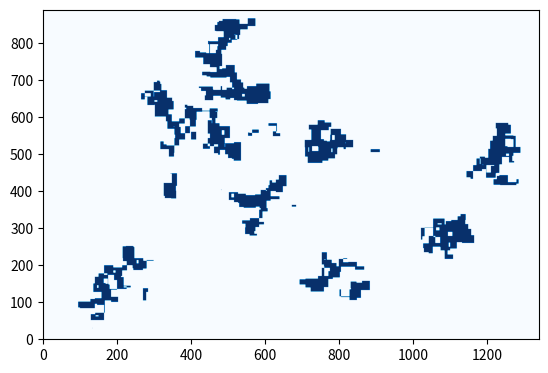

The matplotlib source for this figure:
import numpy as np
from matplotlib import pyplot as plt
import math 
from math import sqrt
import random
import array as arr
from matplotlib.patches import Rectangle
import pylab as pl
from matplotlib import collections  as mc
from numpy import sin, cos, pi, linspace
from datetime import datetime

def ABS_Dist(x1,x2,y1,y2):
    result=sqrt((x1 - x2)**2 + (y1 - y2)**2)
    #print(result)
    return result
def onSegment(px,py,qx,qy,rx,ry):
    if qx<= max(px,rx) and qx >= min(px,rx) and qy <= max(py,ry) and qy >= min(py,ry):
        return True
    return False

def orientation(px,py,qx,qy,rx,ry):
    val=(qy-py)*(rx-qx)-(qx-px)*(ry-qy)
    if val>0:
        return 1
    elif val<0:
        return 2
    else:
        return 0

def intersection_check(p1x,p1y,q1x,q1y,p2x,p2y,q2x,q2y):
    o1=orientation(p1x,p1y,q1x,q1y,p2x,p2y)
    o2=orientation(p1x,p1y,q1x,q1y,q2x,q2y)
    o3=orientation(p2x,p2y,q2x,q2y,p1x,p1y)
    o4=orientation(p2x,p2y,q2x,q2y,q1x,q1y)
    if o1 != o2 and o3 != o4:
        return True
    if o1==0 and onSegment(p1x,p1y,p2x,p2y,q1x,q1y):
        return True
    if o2==0 and onSegment(p1x,p1y,q2x,q2y,q1x,q1y):
        return True
    if o3==0 and onSegment(p2x,p2y,p1x,p1y,q2x,q2y):
        return True
    if o1==0 and onSegment(p2x,p2y,q1x,q1y,q2x,q2y):
        return True
    return False
def intersection_test(p1x,p1y,q1x,q1y):
    valid=False
    for x in range (34):
        #print("kill", x)
        valid=intersection_check(p1x,p1y,q1x,q1y,edge[x,0,0],edge[x,0,1],edge[x,1,0],edge[x,1,1])
        if valid==True:
            return False
    return True
    
random.seed(datetime.now().timestamp())
#edge [x1,y1,x2,y2]
edge=[[(0.3,0.3),(8,0.3)], [(8.8,0.3),(10.8,0.3)], [(10.8,0.3),(10.8,5.3)], [(10.1,5.3),(10.8,5.3)], [(10.1,5.3),(10.1,6.3)], [(0.3,6.3),(10.1,6.3)], [(0.3,0.3),(0.3,6.3)], [(0,0),(8,0)], [(8,0),(8,0.3)], [(8.8,0),(8.8,0.3)], [(8.8,0),(11.1,0)], [(0,6.6),(11.1,6.6)], [(11.1,0),(11.1,6.6)], [(2.5,2),(8,2)], [(2.5,2),(2.5,2.5)], [(2.5,2.5),(7.5,2.5)], [(7.5,2.5),(7.5,3.5)], [(2.5,3.5),(7.5,3.5)], [(2.5,3.5),(2.5,4)], [(2.5,4),(7.5,4)], [(7.5,4),(7.5,5)], [(2.5,5),(7.5,5)], [(2.5,5),(2.5,5.5)], [(2.5,5.5),(8,5.5)], [(8,2),(8,5.5)], [(-2,-2),(11.1,-2)], [(11.1,-2),(11.1,-2.3)], [(-2.3,-2.3),(-2.3,6.6)], [(-2,-2),(-2,6.6)], [(-2.3,6.6),(-2,6.6)], [(0,0),(0,6.6)], [(-2.3,-2.3),(11.1,-2.3)], [(-2,6.6),(0,6.6)], [(11.1,-2),(11.1,0)]]
edge=np.array(edge)
sprawn=[[8.4,0.5], [6,1.6], [3,1.6], [3,3], [6,3], [3,4.5], [6,4.5], [3,5.8], [6,5.8], [10,4], [10,2], [-1.3,-1.3], [1,4], [5,-1], [-1,5]]
sprawn=np.array(sprawn)
#ax=plt.subplot(1,1,1)
user_loc=np.zeros((10,2),dtype=float)
#choose 10 out of 15 location to activate
chosen_loc = random.sample(range(0, 15), 10)
for x in range (0,10):
    user_loc[x,0]=sprawn[chosen_loc[x],0]
    user_loc[x,1]=sprawn[chosen_loc[x],1]
duration=10 #sampling duration (1/sampling rate)
T_time=10
counter=10
all_loc=np.zeros((duration*T_time*10,2),dtype=float)
direction=np.zeros(10,dtype=int)
for x in range(10):
    all_loc[x,0]=user_loc[x,0]
    all_loc[x,1]=user_loc[x,1]
for x in range(1,T_time*duration):
    if x%100==0:
        print(x)
    for y in range (0,10):
        speed=np.random.normal(0.0,2.0)
        direction[y]=random.randint(1,8)
            #print(y,"	",direction[y])
        passed=False
        #print(x,"\t",y)
        while not passed:
            if direction[y]==1:
                passed=intersection_test(user_loc[y,0],user_loc[y,1],user_loc[y,0]+speed/duration,user_loc[y,1])
                #print(passed)
                if not passed:
                    direction[y]=random.randint(1,8)
                    #print(y,"	",direction[y])
                else:
                    all_loc[counter,0]=user_loc[y,0]+speed/duration
                    all_loc[counter,1]=user_loc[y,1]
                    user_loc[y,0]=all_loc[counter,0]
                    user_loc[y,1]=all_loc[counter,1]
                    counter+=1
            elif direction[y]==2:
                passed=intersection_test(user_loc[y,0],user_loc[y,1],user_loc[y,0]+0.707*speed/duration,user_loc[y,1]+0.707*speed/duration)
                #print(passed)
                if not passed:
                    direction[y]=random.randint(1,8)
                    #print(y,"	",direction[y])
                else:
                    all_loc[counter,0]=user_loc[y,0]+0.707*speed/duration
                    all_loc[counter,1]=user_loc[y,1]+0.707*speed/duration
                    user_loc[y,0]=all_loc[counter,0]
                    user_loc[y,1]=all_loc[counter,1]
                    counter+=1
            elif direction[y]==3:
                passed=intersection_test(user_loc[y,0],user_loc[y,1],user_loc[y,0],user_loc[y,1]+speed/duration)
                #print(passed)
                if not passed:
                    direction[y]=random.randint(1,8)
                    #print(y,"	",direction[y])
                else:
                    all_loc[counter,0]=user_loc[y,0]
                    all_loc[counter,1]=user_loc[y,1]+speed/duration
                    user_loc[y,0]=all_loc[counter,0]
                    user_loc[y,1]=all_loc[counter,1]
            elif direction[y]==4:
                passed=intersection_test(user_loc[y,0],user_loc[y,1],user_loc[y,0]-0.707*speed/duration,user_loc[y,1]+0.707*speed/duration)
                #print(passed)
                if not passed:
                    direction[y]=random.randint(1,8)
                    #print(y,"	",direction[y])
                else:
                    all_loc[counter,0]=user_loc[y,0]-0.707*speed/duration
                    all_loc[counter,1]=user_loc[y,1]+0.707*speed/duration
                    user_loc[y,0]=all_loc[counter,0]
                    user_loc[y,1]=all_loc[counter,1]
                    counter+=1
            elif direction[y]==5:
                passed=intersection_test(user_loc[y,0],user_loc[y,1],user_loc[y,0]-speed/duration,user_loc[y,1])
                #print(passed)
                if not passed:
                    direction[y]=random.randint(1,8)
                    #print(y,"	",direction[y])
                else:
                    all_loc[counter,0]=user_loc[y,0]-speed/duration
                    all_loc[counter,1]=user_loc[y,1]
                    user_loc[y,0]=all_loc[counter,0]
                    user_loc[y,1]=all_loc[counter,1]
                    counter+=1
            elif direction[y]==6:
                passed=intersection_test(user_loc[y,0],user_loc[y,1],user_loc[y,0]-0.707*speed/duration,user_loc[y,1]-0.707*speed/duration)
                #print(passed)
                if not passed:
                    direction[y]=random.randint(1,8)
                    #print(y,"	",direction[y])
                else:
                    all_loc[counter,0]=user_loc[y,0]-0.707*speed/duration
                    all_loc[counter,1]=user_loc[y,1]-0.707*speed/duration
                    user_loc[y,0]=all_loc[counter,0]
                    user_loc[y,1]=all_loc[counter,1]
                    counter+=1
            elif direction[y]==7:
                passed=intersection_test(user_loc[y,0],user_loc[y,1],user_loc[y,0],user_loc[y,1]-speed/duration)
                #print(passed)
                if not passed:
                    direction[y]=random.randint(1,8)
                    #print(y,"	",direction[y])
                else:
                    all_loc[counter,0]=user_loc[y,0]
                    all_loc[counter,1]=user_loc[y,1]-speed/duration
                    user_loc[y,0]=all_loc[counter,0]
                    user_loc[y,1]=all_loc[counter,1]
                    counter+=1
            elif direction[y]==8:
                passed=intersection_test(user_loc[y,0],user_loc[y,1],user_loc[y,0]+0.707*speed/duration,user_loc[y,1]-0.707*speed/duration)
                #print(passed)
                if not passed:
                    direction[y]=random.randint(1,8)
                    #print(y,"	",direction[y])
                else:
                    all_loc[counter,0]=user_loc[y,0]+0.707*speed/duration
                    all_loc[counter,1]=user_loc[y,1]-0.707*speed/duration
                    user_loc[y,0]=all_loc[counter,0]
                    user_loc[y,1]=all_loc[counter,1]
                    counter+=1
                    
for x in range (0,duration*10*T_time):
    angle_error=np.random.normal(0.0,360.0)
    length_error=np.random.normal(0.0,0.1)
    x_error=math.cos(math.radians(angle_error))*length_error
    y_error=math.sin(math.radians(angle_error))*length_error
    all_loc[x,0]+=x_error
    all_loc[x,1]+=y_error

grid=np.zeros((890,1340),dtype=int)
g_truth=np.zeros((890,1340),dtype=int)
for m in range (0,30):
    for n in range(0,890):
        g_truth[n,m]=200
for m in range (0,1340):
    for n in range(0,30):
        g_truth[n,m]=200
for m in range (230,260):
    for n in range(230,890):
        g_truth[n,m]=200
for m in range (230,1030):
    for n in range(230,260):
        g_truth[n,m]=200
for m in range (230,1240):
    for n in range(860,890):
        g_truth[n,m]=200
for m in range (1240,1340):
    for n in range(760,890):
        g_truth[n,m]=200
for m in range (1310,1340):
    for n in range(230,760):
        g_truth[n,m]=200
for m in range (1110,1340):
    for n in range(230,260):
        g_truth[n,m]=200
for m in range (480,980):
    for n in range(430,480):
        g_truth[n,m]=200
for m in range (480,980):
    for n in range(580,630):
        g_truth[n,m]=200
for m in range (480,980):
    for n in range(730,780):
        g_truth[n,m]=200
for m in range (980,1030):
    for n in range(430,780):
        g_truth[n,m]=200

threshold_val=1.3
for x in range (0,duration*10*T_time):
    if x%100==0:
        print(x)
    for y in range (x,duration*10*T_time):
        check=ABS_Dist(all_loc[x,0],all_loc[y,0],all_loc[x,1],all_loc[y,1])
        if check<(threshold_val*2/duration):
            #print(check,all_loc[x],all_loc[y])
            if all_loc[x,0]>all_loc[y,0] and all_loc[x,1]>all_loc[y,1]:
                start_x=int(round(all_loc[y,0]*100))+230
                start_y=int(round(all_loc[y,1]*100))+230
                end_x=int(round(all_loc[x,0]*100))+230
                end_y=int(round(all_loc[x,1]*100))+230
                for m in range(max(start_x,0),min(end_x,1340)):
                    for n in range(max(start_y,0),min(end_y,890)):
                        grid[n,m]=200
            elif all_loc[x,0]<all_loc[y,0] and all_loc[x,1]>all_loc[y,1]:
                start_x=int(round(all_loc[x,0]*100))+230
                start_y=int(round(all_loc[y,1]*100))+230
                end_x=int(round(all_loc[y,0]*100))+230
                end_y=int(round(all_loc[x,1]*100))+230
                for m in range(max(start_x,0),min(end_x,1340)):
                    for n in range(max(start_y,0),min(end_y,890)):
                        grid[n,m]=200
            elif all_loc[x,0]>all_loc[x,0] and all_loc[x,1]<all_loc[y,1]:
                start_x=int(round(all_loc[y,0]*100))+230
                start_y=int(round(all_loc[x,1]*100))+230
                end_x=int(round(all_loc[x,0]*100))+230
                end_y=int(round(all_loc[y,1]*100))+230
                for m in range(max(start_x,0),min(end_x,1340)):
                    for n in range(max(start_y,0),min(end_y,890)):
                        grid[n,m]=200
            elif all_loc[x,0]<all_loc[y,0] and all_loc[x,1]<all_loc[y,1]:
                start_x=int(round(all_loc[x,0]*100))+230
                start_y=int(round(all_loc[x,1]*100))+230
                end_x=int(round(all_loc[y,0]*100))+230
                end_y=int(round(all_loc[y,1]*100))+230
                for m in range(max(start_x,0),min(end_x,1340)):
                    for n in range(max(start_y,0),min(end_y,890)):
                        grid[n,m]=200

positive=0 #accessible
negative=0 # obstacles
true_positive=0
true_negative=0
for m in range(0,1340):
    for n in range(0,890):
        if g_truth[n,m]==200:
            negative+=1
            if grid[n,m]==0:
                true_negative+=1
        if g_truth[n,m]==0:
            positive+=1
            if grid[n,m]==200:
                true_positive+=1
print("Accessible area accuracy: ",float(true_positive/positive))
print("Obstacle area accuracy: ",float(true_negative/negative))
print("Total accuracy: ",float((true_positive+true_negative)/(positive+negative)))
plt.imshow(grid,cmap='Blues',origin='lower')
np.save("result.npy",grid)
plt.show()

